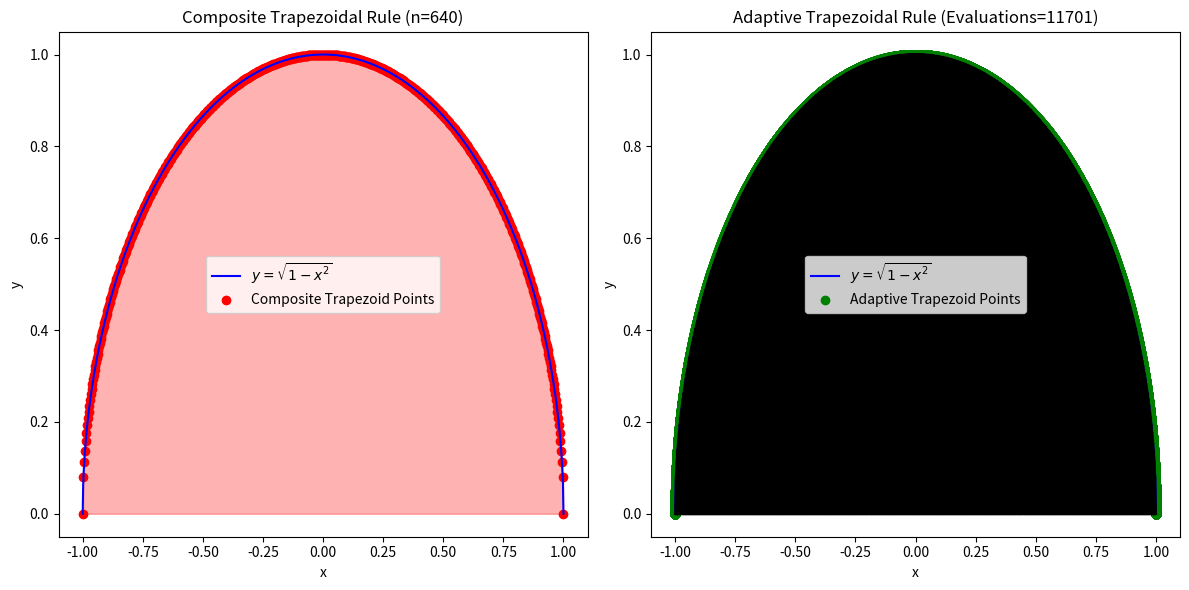

Generate this figure with matplotlib:
#part 1

global_list = []
def trapz(y, x=None, tol = 1e-7):
    global global_list

    if callable(y):
        a,b = x
        m = (a + b) / 2
        ya, yb, ym = y(a) , y(b), y(m)

        global_list.append(a)
        global_list.append(b)

        if abs(ya + yb - 2*ym) < 4 * tol:
            return trapz([ya,yb] , [a,b])

        else:
            return trapz(y,[a,m],tol) + trapz(y, [m,b],tol)


    elif x is None:
        area = 0
        for i in range(len(y)-1):
            area += (y[i] + y[i + 1])/2
        return area

    else:
        area2 = 0

        c = sorted(zip(x,y))
        x,y = zip(*c)

        for i in range(len(y)-1):
            area2 += (x[i+1] - x[i]) * (y[i+1] +y[i]) / 2
        return area2

x2 = [0,1,2,3]
y2 = [0,1,2,3]

area = trapz(y2)
print("Compositite Trapezoidal Rule (Unit Spacing):", area)

area2 = trapz(y2,x2)
print("Compositite Trapezoidal Rule(Custom x):", area2)

def semicircle(x):
    global global_list
    global_list.append(x)
    return (1-x**2)**0.5

area3 = trapz(semicircle , [-1,1], tol= 1e-7)
print("Adapative Trapezoidal Rule (1-x**2)**0.5 over [-1,1]:",area3)

#part 2
import numpy as np
import matplotlib.pyplot as plt

global_list.clear()

a , b = -1,1
tol = 1e-7

adaptive_integral = trapz(semicircle, [a,b], tol)
adaptive_points = sorted(set(global_list))

n_values = [10,20,40,80,160,320,640]
composite_results = []

for n in n_values:
    x_vals = [a+ i * (b-a) / n for i in range(n+1)]
    y_vals = [semicircle(x) for x in x_vals]
    integral = trapz(y_vals, x_vals)
    composite_results.append((n,integral))


closest_n , closest_integral = min(composite_results, key=lambda x:abs(x[1] - adaptive_integral))

# Plotting
x_plot = [a + i * (b - a) / 1000 for i in range(1001)]
y_plot = [semicircle(x) for x in x_plot]

plt.figure(figsize=(12, 6))

# Composite Trapezoidal Rule Plot
plt.subplot(1, 2, 1)
plt.plot(x_plot, y_plot, label=r'$y = \sqrt{1 - x^2}$', color='blue')
plt.scatter(x_vals, [semicircle(x) for x in x_vals], color='red', label="Composite Trapezoid Points")
plt.fill_between(x_vals, [0] * len(x_vals), [semicircle(x) for x in x_vals], color='red', alpha=0.3, step='mid')
plt.title(f"Composite Trapezoidal Rule (n={closest_n})")
plt.xlabel("x")
plt.ylabel("y")
plt.legend()

# Adaptive Trapezoidal Rule Plot
plt.subplot(1, 2, 2)
plt.plot(x_plot, y_plot, label=r'$y = \sqrt{1 - x^2}$', color='blue')
plt.scatter(adaptive_points, [semicircle(x) for x in adaptive_points], color='green', label="Adaptive Trapezoid Points")
plt.fill_between(adaptive_points, [0] * len(adaptive_points), [semicircle(x) for x in adaptive_points], color='green', alpha=0.3, step='mid')
plt.title(f"Adaptive Trapezoidal Rule (Evaluations={len(adaptive_points)})")
plt.xlabel("x")
plt.ylabel("y")
plt.legend()

plt.tight_layout()
plt.show()

#Plotting Trapezoids
for i in range(len(x_vals)-1):
    x0,x1 = x_vals[i] , x_vals[i+1]
    y0,y1 = semicircle(x0) , semicircle(x1)

    plt.plot([x0,x0] , [0,y0] ,color="black")
    plt.plot([x1,x1] , [0,y1] ,color="black")
    plt.plot([x0,x1] , [y0,y1] ,color="black")
    plt.plot([x0,x1] , [0,0] ,color="black")


# Print final comparison
print(f"Adaptive Trapezoidal Rule used {len(adaptive_points)} evaluations.")
print(f"To achieve similar accuracy, Composite Trapezoidal Rule required n = {closest_n}.")
print(f"Adaptive Integral: {adaptive_integral}")
print(f"Closest Composite Integral (n={closest_n}): {closest_integral}")

#This shows us that compositite is much more efficient than adaptive

